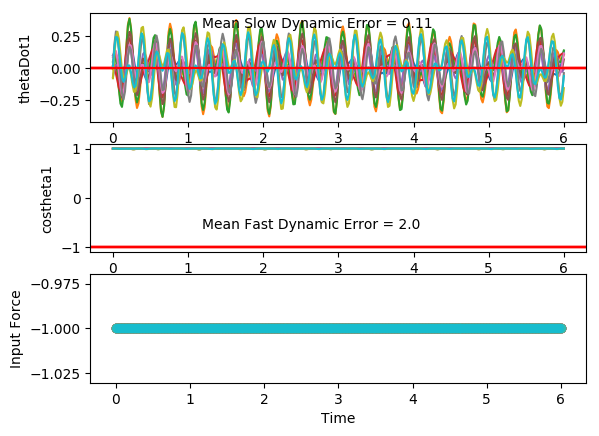

Data behind this chart, as committed beside it:
costheta1, sintheta1, costheta2, sintheta2, thetaDot1, thetaDot2, input, costheta1, sintheta1, costheta2, sintheta2, thetaDot1, thetaDot2, input, costheta1.1, sintheta1.1, costheta2.1, sintheta2.1, thetaDot1.1, thetaDot2.1, input.1, costheta1.1.1, sintheta1.1.1, costheta2.1.1
0.998, -0.06252, 0.9957, -0.09252, 0.005079, -0.09373, -1.0, 0.9968, -0.08007, 0.9954, -0.09565, -0.07839, -0.05551, -1.0, 0.9988, -0.04934, 0.9998, -0.01863, 0.01531, 0.05315, -1.0, 0.9995, 0.03049, 0.9991
0.999, -0.04556, 0.9915, -0.1299, 0.1576, -0.2656, -1.0, 0.9971, -0.07666, 0.9918, -0.1276, 0.1089, -0.2531, -1.0, 0.9996, -0.02817, 0.9991, -0.04286, 0.1892, -0.2825, -1.0, 0.9986, 0.05306, 0.9985
1, -0.004142, 0.9821, -0.1882, 0.2425, -0.2977, -1.0, 0.9992, -0.04022, 0.9823, -0.1874, 0.2429, -0.3257, -1.0, 0.9998, 0.02099, 0.9927, -0.1208, 0.2847, -0.4641, -1.0, 0.9967, 0.0806, 0.995
0.999, 0.04505, 0.9719, -0.2355, 0.2349, -0.1633, -1.0, 0.9999, 0.01389, 0.9699, -0.2434, 0.2817, -0.2195, -1.0, 0.997, 0.07729, 0.9777, -0.2099, 0.2594, -0.4002, -1.0, 0.9949, 0.1013, 0.9879
0.9964, 0.08433, 0.9696, -0.2445, 0.1494, 0.07948, -1.0, 0.9978, 0.06579, 0.9647, -0.2633, 0.2248, 0.0274, -1.0, 0.9931, 0.1172, 0.9646, -0.2637, 0.1293, -0.1304, -1.0, 0.9945, 0.1046, 0.9811
0.9948, 0.1023, 0.9789, -0.2046, 0.03024, 0.3188, -1.0, 0.995, 0.09951, 0.9731, -0.2304, 0.1086, 0.3063, -1.0, 0.9921, 0.1256, 0.9668, -0.2557, -0.04599, 0.2114, -1.0, 0.9963, 0.0859, 0.9799
0.9952, 0.09775, 0.9919, -0.1274, -0.06844, 0.4363, -1.0, 0.9941, 0.1089, 0.9887, -0.1501, -0.01002, 0.4842, -1.0, 0.9949, 0.1009, 0.9823, -0.1871, -0.1913, 0.4637, -1.0, 0.9988, 0.04978, 0.9848
0.9969, 0.07918, 0.999, -0.04474, -0.107, 0.3616, -1.0, 0.9951, 0.0989, 0.9986, -0.05254, -0.07965, 0.4613, -1.0, 0.9984, 0.05574, 0.9961, -0.08808, -0.2434, 0.4951, -1.0, 1, 0.008245, 0.991
0.9982, 0.05952, 1, 0.005079, -0.08191, 0.117, -1.0, 0.9967, 0.08177, 0.9998, 0.01948, -0.08288, 0.2319, -1.0, 0.9999, 0.01156, 1, -0.007664, -0.1824, 0.2756, -1.0, 0.9997, -0.02369, 0.9947
0.9988, 0.04882, 1, -0.0025, -0.02379, -0.1909, -1.0, 0.9976, 0.06896, 0.9995, 0.03239, -0.04199, -0.1082, -1.0, 0.9999, -0.01191, 0.9999, 0.01159, -0.04604, -0.09221, -1.0, 0.9994, -0.03449, 0.9949
0.9988, 0.04922, 0.9978, -0.06624, 0.02215, -0.4238, -1.0, 0.9979, 0.06514, 0.9998, -0.02146, -0.000169, -0.4114, -1.0, 1, -0.006538, 0.9991, -0.04272, 0.09363, -0.43, -1.0, 0.9998, -0.02103, 0.9916
0.9985, 0.05437, 0.9873, -0.1589, 0.02051, -0.4757, -1.0, 0.9978, 0.06611, 0.9928, -0.1201, 0.001216, -0.5428, -1.0, 0.9998, 0.02093, 0.9892, -0.1464, 0.166, -0.5705, -1.0, 0.9999, 0.01028, 0.9845
0.9985, 0.05389, 0.9707, -0.2405, -0.03128, -0.3299, -1.0, 0.9981, 0.06187, 0.9752, -0.2211, -0.05075, -0.4487, -1.0, 0.9986, 0.053, 0.9683, -0.2499, 0.1399, -0.4462, -1.0, 0.9989, 0.04669, 0.9771
0.9992, 0.0405, 0.9602, -0.2794, -0.102, -0.06309, -1.0, 0.999, 0.04399, 0.9587, -0.2843, -0.1282, -0.1876, -1.0, 0.9974, 0.07163, 0.9518, -0.3067, 0.03913, -0.1245, -1.0, 0.9972, 0.07492, 0.9753
0.9999, 0.01468, 0.9644, -0.2646, -0.149, 0.2065, -1.0, 0.9999, 0.01202, 0.9568, -0.2907, -0.1842, 0.1173, -1.0, 0.9977, 0.06721, 0.9557, -0.2942, -0.08123, 0.2492, -1.0, 0.9962, 0.08663, 0.9816
0.9999, -0.0152, 0.9785, -0.2064, -0.1385, 0.3682, -1.0, 0.9997, -0.02558, 0.9697, -0.2444, -0.1798, 0.3408, -1.0, 0.9991, 0.04193, 0.9761, -0.2174, -0.1605, 0.5155, -1.0, 0.9967, 0.08143, 0.9912
0.9994, -0.03591, 0.9912, -0.132, -0.05826, 0.3575, -1.0, 0.9985, -0.05455, 0.9856, -0.1693, -0.098, 0.3971, -1.0, 1, 0.009152, 0.9941, -0.1083, -0.1513, 0.5482, -1.0, 0.9978, 0.06614, 0.9975
0.9994, -0.03503, 0.9971, -0.07572, 0.07113, 0.1899, -1.0, 0.9982, -0.06037, 0.995, -0.1003, 0.0462, 0.275, -1.0, 0.9999, -0.01203, 0.9998, -0.01765, -0.04861, 0.3256, -1.0, 0.9987, 0.05084, 0.9995
1, -0.007434, 0.9981, -0.061, 0.1994, -0.04209, -1.0, 0.9994, -0.03505, 0.9977, -0.06732, 0.2039, 0.0495, -1.0, 1, -0.007113, 0.9999, 0.01161, 0.0985, -0.04109, -1.0, 0.9991, 0.04327, 0.9993
0.9992, 0.04082, 0.9961, -0.08875, 0.2698, -0.2181, -1.0, 0.9998, 0.01778, 0.9968, -0.07937, 0.3112, -0.1568, -1.0, 0.9997, 0.02535, 0.9995, -0.0318, 0.2149, -0.3715, -1.0, 0.999, 0.04487, 0.9962
0.9956, 0.09395, 0.9904, -0.1381, 0.2467, -0.2528, -1.0, 0.9966, 0.08257, 0.9926, -0.1212, 0.3195, -0.2384, -1.0, 0.9974, 0.07235, 0.9924, -0.1233, 0.2374, -0.5064, -1.0, 0.9987, 0.05053, 0.9877
0.9911, 0.133, 0.9839, -0.1787, 0.1341, -0.1393, -1.0, 0.9905, 0.1377, 0.9866, -0.1632, 0.2199, -0.1632, -1.0, 0.9937, 0.1123, 0.9766, -0.2152, 0.1482, -0.3889, -1.0, 0.9986, 0.05204, 0.9761
0.9896, 0.1439, 0.9823, -0.1876, -0.02654, 0.05322, -1.0, 0.9863, 0.1648, 0.9839, -0.1785, 0.0471, 0.01616, -1.0, 0.992, 0.1262, 0.9647, -0.2635, -0.01461, -0.09197, -1.0, 0.9991, 0.04341, 0.9693
0.9924, 0.1232, 0.9872, -0.1594, -0.1752, 0.2195, -1.0, 0.9878, 0.1556, 0.9877, -0.1566, -0.1364, 0.1965, -1.0, 0.9943, 0.1062, 0.9686, -0.2486, -0.1807, 0.2369, -1.0, 0.9997, 0.02455, 0.9725
0.9969, 0.07877, 0.9941, -0.1089, -0.257, 0.2656, -1.0, 0.9934, 0.1144, 0.9942, -0.1077, -0.2655, 0.2734, -1.0, 0.9983, 0.05887, 0.9838, -0.1793, -0.2782, 0.4417, -1.0, 1, 0.001772, 0.9824
0.9996, 0.02716, 0.9979, -0.06468, -0.2447, 0.1547, -1.0, 0.9984, 0.0566, 0.9983, -0.05896, -0.298, 0.1895, -1.0, 1, 0.003042, 0.9959, -0.09034, -0.2607, 0.4164, -1.0, 0.9999, -0.01462, 0.9916
0.9999, -0.01345, 0.9985, -0.05496, -0.1519, -0.06646, -1.0, 1, 0.002259, 0.9991, -0.04149, -0.2324, -0.02874, -1.0, 0.9993, -0.0377, 0.9996, -0.0292, -0.133, 0.169, -1.0, 0.9999, -0.01489, 0.9961
0.9995, -0.03118, 0.9958, -0.09144, -0.02478, -0.2886, -1.0, 0.9995, -0.03217, 0.9973, -0.07282, -0.1072, -0.2787, -1.0, 0.9989, -0.04649, 0.9996, -0.02965, 0.04644, -0.1734, -1.0, 1, 0.00501, 0.9969
0.9997, -0.0248, 0.9868, -0.1619, 0.08116, -0.396, -1.0, 0.9992, -0.0405, 0.9893, -0.146, 0.01949, -0.433, -1.0, 0.9998, -0.02107, 0.9957, -0.09303, 0.1965, -0.4345, -1.0, 0.9992, 0.04055, 0.9947
1, -0.002747, 0.9718, -0.2356, 0.1288, -0.3279, -1.0, 0.9996, -0.02754, 0.9728, -0.2316, 0.1006, -0.4077, -1.0, 0.9997, 0.02557, 0.9823, -0.1873, 0.2517, -0.4777, -1.0, 0.9968, 0.07981, 0.9898
0.9997, 0.0224, 0.9602, -0.2795, 0.1141, -0.1079, -1.0, 1, -0.004539, 0.9561, -0.293, 0.1202, -0.2051, -1.0, 0.9974, 0.07187, 0.9644, -0.2645, 0.196, -0.2815, -1.0, 0.9941, 0.1085, 0.9846
0.9992, 0.04009, 0.962, -0.2731, 0.05948, 0.1748, -1.0, 0.9999, 0.01715, 0.9527, -0.3039, 0.09124, 0.09705, -1.0, 0.9951, 0.09853, 0.9579, -0.287, 0.06442, 0.05782, -1.0, 0.9933, 0.1159, 0.9834
0.9989, 0.04594, 0.9766, -0.2151, 0.002104, 0.4037, -1.0, 0.9995, 0.03061, 0.9665, -0.2566, 0.04364, 0.3829, -1.0, 0.9953, 0.09658, 0.9701, -0.2425, -0.08009, 0.387, -1.0, 0.995, 0.09969, 0.9874
0.9991, 0.04332, 0.9921, -0.1256, -0.0205, 0.4737, -1.0, 0.9994, 0.03589, 0.9864, -0.1642, 0.01519, 0.5314, -1.0, 0.9975, 0.07027, 0.9892, -0.1469, -0.1703, 0.5514, -1.0, 0.9978, 0.06614, 0.993
0.9991, 0.04133, 0.9992, -0.04112, 0.007972, 0.3446, -1.0, 0.9992, 0.03992, 0.9981, -0.06159, 0.03271, 0.4661, -1.0, 0.9994, 0.03538, 0.9991, -0.04216, -0.1627, 0.4586, -1.0, 0.9996, 0.028, 0.9966
0.9988, 0.04876, 1, 0.001979, 0.0679, 0.07355, -1.0, 0.9987, 0.05165, 1, 0.008377, 0.08757, 0.2121, -1.0, 0.9999, 0.01141, 0.9998, 0.02061, -0.06694, 0.1445, -1.0, 1, -0.001053, 0.9972
0.9977, 0.06775, 0.9999, -0.01305, 0.1165, -0.2147, -1.0, 0.9972, 0.07475, 0.9998, 0.01815, 0.1392, -0.1129, -1.0, 0.9999, 0.01088, 0.9999, 0.01046, 0.06038, -0.2413, -1.0, 0.9999, -0.01238, 0.9948
0.9958, 0.09169, 0.9971, -0.07625, 0.113, -0.3918, -1.0, 0.9946, 0.1039, 0.9995, -0.03187, 0.1424, -0.3647, -1.0, 0.9995, 0.0329, 0.9977, -0.06834, 0.1481, -0.5153, -1.0, 1, -0.005587, 0.9878
0.9941, 0.1081, 0.9877, -0.1565, 0.04136, -0.3855, -1.0, 0.992, 0.1264, 0.9933, -0.1152, 0.07233, -0.4387, -1.0, 0.998, 0.06384, 0.984, -0.178, 0.1457, -0.5466, -1.0, 0.9999, 0.01239, 0.9773
0.9945, 0.1048, 0.9761, -0.2174, -0.07739, -0.215, -1.0, 0.9917, 0.1283, 0.9813, -0.1927, -0.05924, -0.3188, -1.0, 0.9964, 0.08484, 0.9638, -0.2666, 0.05391, -0.3305, -1.0, 0.9995, 0.03152, 0.9694
0.997, 0.0773, 0.9718, -0.2359, -0.194, 0.02622, -1.0, 0.9948, 0.1018, 0.9726, -0.2326, -0.204, -0.08145, -1.0, 0.9966, 0.08247, 0.9548, -0.2972, -0.07872, 0.0203, -1.0, 0.999, 0.04371, 0.9708
0.9995, 0.03113, 0.9777, -0.2102, -0.2557, 0.2208, -1.0, 0.9987, 0.05026, 0.9744, -0.2248, -0.3007, 0.1506, -1.0, 0.9985, 0.05494, 0.9656, -0.2601, -0.188, 0.3483, -1.0, 0.9989, 0.04609, 0.9808
0.9998, -0.0188, 0.9874, -0.1585, -0.2283, 0.2785, -1.0, 0.9999, -0.01178, 0.9834, -0.1815, -0.3024, 0.2658, -1.0, 0.9999, 0.01278, 0.9849, -0.173, -0.2177, 0.5076, -1.0, 0.9991, 0.04202, 0.9919
0.9985, -0.05412, 0.9938, -0.1111, -0.1135, 0.1786, -1.0, 0.998, -0.0633, 0.9913, -0.1316, -0.1977, 0.2143, -1.0, 0.9997, -0.02482, 0.997, -0.07707, -0.1422, 0.4203, -1.0, 0.9992, 0.03894, 0.9979
0.9981, -0.06084, 0.9955, -0.09434, 0.04868, -0.01643, -1.0, 0.9963, -0.08565, 0.9944, -0.1055, -0.01953, 0.03618, -1.0, 0.9993, -0.03855, 0.9998, -0.01981, 0.01207, 0.1319, -1.0, 0.999, 0.04372, 0.9994
0.9994, -0.03562, 0.9932, -0.1166, 0.196, -0.1947, -1.0, 0.9975, -0.07043, 0.9929, -0.1186, 0.1672, -0.1602, -1.0, 0.9998, -0.01924, 0.9996, -0.02819, 0.1755, -0.2084, -1.0, 0.9983, 0.05798, 0.9988
0.9999, 0.01263, 0.9865, -0.1635, 0.2717, -0.2544, -1.0, 0.9997, -0.02299, 0.9867, -0.1623, 0.2933, -0.2573, -1.0, 0.9996, 0.02707, 0.9955, -0.09487, 0.2714, -0.4281, -1.0, 0.9971, 0.07653, 0.9952
0.9978, 0.06635, 0.9785, -0.2063, 0.2505, -0.1584, -1.0, 0.9992, 0.03972, 0.9779, -0.209, 0.316, -0.1919, -1.0, 0.9967, 0.08136, 0.9832, -0.1826, 0.2531, -0.4189, -1.0, 0.996, 0.08961, 0.9874
0.9943, 0.107, 0.9759, -0.2182, 0.1477, 0.04688, -1.0, 0.9954, 0.09618, 0.9736, -0.2282, 0.236, 0.01005, -1.0, 0.9927, 0.1207, 0.9695, -0.2451, 0.1291, -0.1951, -1.0, 0.9961, 0.08799, 0.9792
0.9924, 0.1227, 0.9823, -0.1873, 0.009593, 0.2597, -1.0, 0.9916, 0.1294, 0.9793, -0.2023, 0.0934, 0.2505, -1.0, 0.9916, 0.1292, 0.9677, -0.252, -0.04562, 0.1263, -1.0, 0.9977, 0.068, 0.9768
0.9937, 0.1122, 0.9924, -0.1227, -0.1073, 0.3696, -1.0, 0.9911, 0.1331, 0.9908, -0.1353, -0.05125, 0.4067, -1.0, 0.9946, 0.104, 0.9799, -0.1995, -0.1975, 0.3907, -1.0, 0.9994, 0.03398, 0.9814
0.9964, 0.08439, 0.9986, -0.05231, -0.1604, 0.3081, -1.0, 0.9936, 0.1127, 0.9986, -0.05314, -0.1434, 0.3865, -1.0, 0.9984, 0.0565, 0.9938, -0.1114, -0.2615, 0.4638, -1.0, 1, -0.002819, 0.9886
0.9986, 0.05333, 0.9999, -0.01074, -0.1408, 0.08915, -1.0, 0.9967, 0.08132, 1, 0.005974, -0.1598, 0.1799, -1.0, 1, 0.007525, 0.9995, -0.03203, -0.2112, 0.2965, -1.0, 0.9996, -0.02858, 0.9935
0.9995, 0.03138, 0.9998, -0.02121, -0.07508, -0.1928, -1.0, 0.9986, 0.05312, 0.9999, 0.01143, -0.1164, -0.1308, -1.0, 0.9998, -0.02199, 1, -0.004436, -0.07556, -0.03365, -1.0, 0.9995, -0.03289, 0.9948
0.9997, 0.02344, 0.9965, -0.08335, -0.008069, -0.4083, -1.0, 0.9993, 0.03617, 0.999, -0.04428, -0.05439, -0.4088, -1.0, 0.9998, -0.02145, 0.999, -0.04572, 0.07692, -0.3636, -1.0, 0.9999, -0.01351, 0.9927
0.9997, 0.02553, 0.9851, -0.1721, 0.02113, -0.4552, -1.0, 0.9996, 0.02958, 0.9901, -0.1406, -0.01837, -0.5256, -1.0, 1, 0.004944, 0.9904, -0.1381, 0.1732, -0.5273, -1.0, 0.9997, 0.02253, 0.9874
0.9996, 0.02855, 0.9683, -0.2499, 0.00276, -0.3143, -1.0, 0.9997, 0.02562, 0.9714, -0.2375, -0.02785, -0.4296, -1.0, 0.9992, 0.04113, 0.9715, -0.2371, 0.173, -0.4418, -1.0, 0.9981, 0.06192, 0.9813
0.9997, 0.02478, 0.9581, -0.2863, -0.04179, -0.05344, -1.0, 0.9999, 0.01642, 0.9548, -0.2972, -0.06572, -0.1732, -1.0, 0.9977, 0.06826, 0.955, -0.2966, 0.08876, -0.1525, -1.0, 0.9959, 0.09085, 0.9794
0.9999, 0.01233, 0.963, -0.2697, -0.07849, 0.2182, -1.0, 1, -0.000304, 0.9536, -0.3009, -0.0975, 0.132, -1.0, 0.9973, 0.07407, 0.9567, -0.291, -0.03105, 0.2093, -1.0, 0.9949, 0.1007, 0.9839
1, -0.003995, 0.9781, -0.2081, -0.07647, 0.3923, -1.0, 0.9998, -0.02009, 0.968, -0.2509, -0.09232, 0.3688, -1.0, 0.9983, 0.05746, 0.9753, -0.2211, -0.1264, 0.4875, -1.0, 0.9958, 0.09112, 0.9916
... 241 more rows
